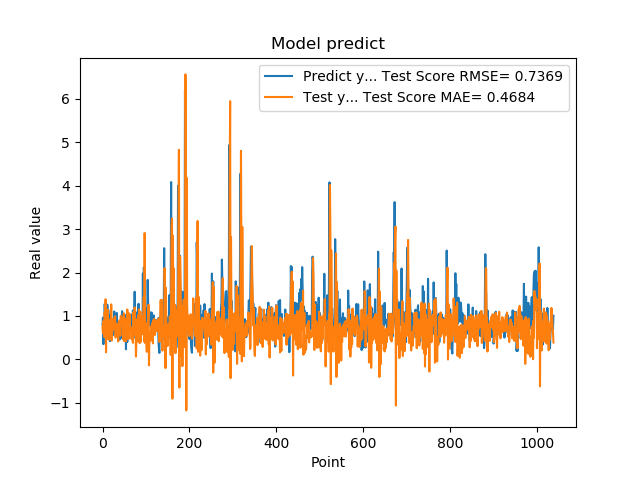

Values plotted in this chart, from the file beside it:
7.976629734039306641e-01, 7.464544661060382724e-01
9.608020186424257592e-01, 6.054200590210301325e-01
3.470349907875061035e-01, 8.834542176495451260e-01
9.546210169792177513e-01, 6.148896866880175782e-01
5.251880288124084473e-01, 5.153596532918811590e-01
1.275226235389709695e+00, 1.090038504431382727e+00
8.723750114440917969e-01, 5.391736429694166111e-01
7.321749925613403320e-01, 1.383497129010587523e+00
7.640249729156494141e-01, 1.626670579220902968e-01
4.752210080623626154e-01, 8.434946593009902127e-01
7.414129972457885742e-01, 4.811230417745899768e-01
1.258002042770385520e+00, 6.585242428870934361e-01
7.274609804153442383e-01, 1.141668910954650951e+00
7.892770171165466309e-01, 8.464513466269095732e-01
6.914690136909484863e-01, 4.613197798119774151e-01
7.093830108642578125e-01, 8.404929596675023706e-01
1.014547944068908691e+00, 4.542016744848231258e-01
4.182830154895783026e-01, 9.046069847156359423e-01
1.002280950546264648e+00, 7.411046177675811863e-01
1.143296003341674805e+00, 5.596273405570252324e-01
6.746559739112854004e-01, 1.265489983375226446e+00
6.009536385536193848e-01, 4.324937339002540848e-01
6.538079977035522461e-01, 5.763672017451597629e-01
7.814120054244995117e-01, 7.047514265966515756e-01
8.469259738922119141e-01, 6.864051785077547319e-01
6.482390165328979492e-01, 9.395315681520041151e-01
5.623700022697448730e-01, 8.292715082434866103e-01
1.099647998809814453e+00, 6.938578215286529405e-01
9.541710019111632191e-01, 9.015171675464997980e-01
6.694499850273132324e-01, 9.911974089746347083e-01
6.464660167694091797e-01, 5.005986740089782838e-01
8.223180174827575684e-01, 6.847881690325688941e-01
8.300920128822326660e-01, 6.799548974586920869e-01
1.067314028739929199e+00, 7.982240122670972715e-01
6.827279925346374512e-01, 8.217049519777068767e-01
6.464239954948425293e-01, 8.034464692547892417e-01
6.881093978881835938e-01, 4.115828569764415912e-01
6.500350236892700195e-01, 7.970914988493262854e-01
8.693690299987792969e-01, 6.652310995715017272e-01
4.518609941005706787e-01, 8.952995440950201056e-01
4.952389895915984552e-01, 8.410437350269480694e-01
6.850870251655578613e-01, 5.420949747162507881e-01
8.653740286827087402e-01, 1.000473825207671696e+00
7.400469779968261719e-01, 8.982192971239344459e-01
8.204330205917358398e-01, 9.572026675453176869e-01
1.108605027198791504e+00, 8.238628436417880785e-01
4.751499891281127930e-01, 9.056889584327105780e-01
9.457899928092955433e-01, 6.449206636595172792e-01
7.877500057220458984e-01, 4.495870814752375710e-01
9.367713332176208496e-01, 1.061507002019480339e+00
6.470239758491516113e-01, 4.170707162068092999e-01
1.029777050018310325e+00, 9.160360780721692464e-01
9.328820109367371716e-01, 5.189120164074663144e-01
7.528370022773742676e-01, 9.378132928368515531e-01
2.307340055704117099e-01, 4.153768409722464749e-01
8.772729635238647461e-01, 5.541539354347021495e-01
7.876309752464294434e-01, 5.970497943670761698e-01
3.992269933223724365e-01, 1.147930169594681526e+00
9.923512339591979980e-01, 4.642829041542423374e-01
7.200859785079956055e-01, 1.018006723570278105e+00
7.269890308380126953e-01, 1.055518718878976081e+00
... 979 more rows
